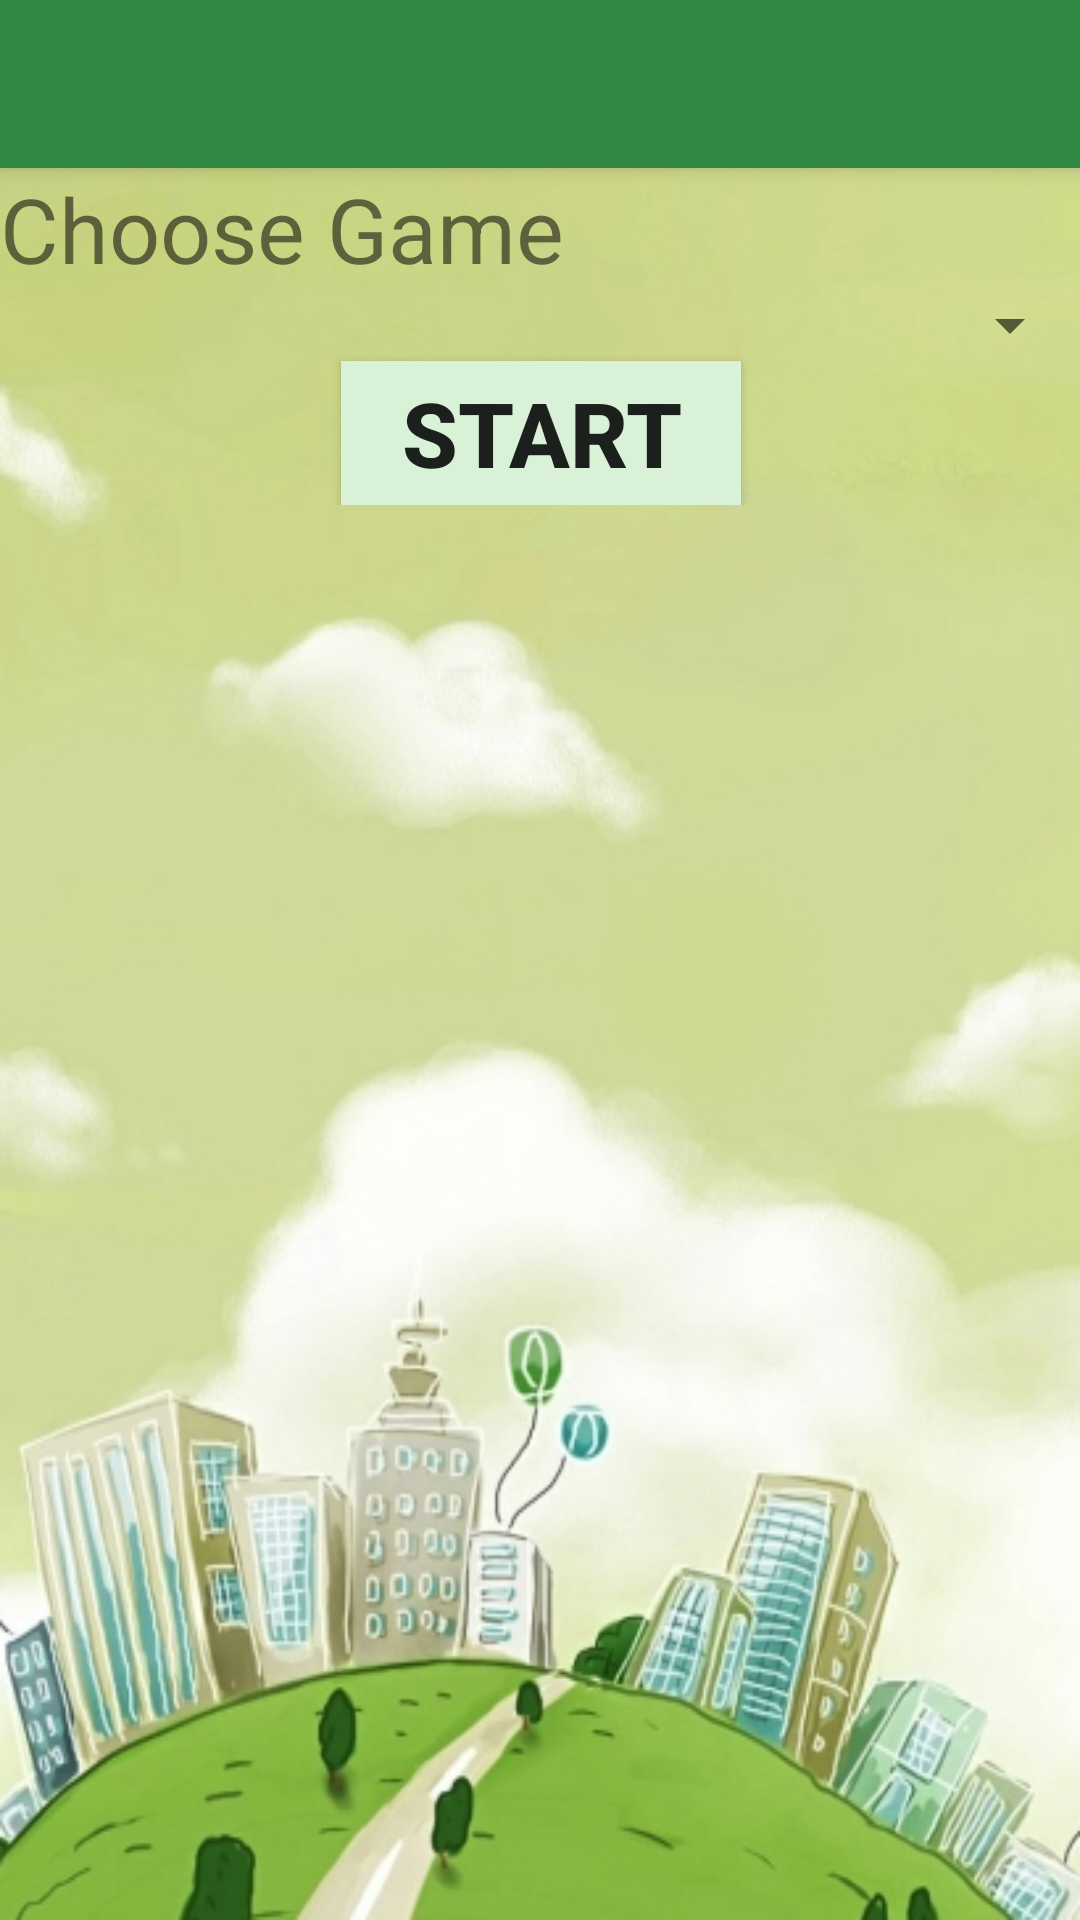

Android layout source for this screen:
<!-- AndroidManifest.xml: activity theme AppTheme.NoActionBar -->
<!-- res/layout/activity_play_game.xml -->
<?xml version="1.0" encoding="utf-8"?>
<android.support.design.widget.CoordinatorLayout
    xmlns:android="http://schemas.android.com/apk/res/android"
    xmlns:app="http://schemas.android.com/apk/res-auto"
    xmlns:tools="http://schemas.android.com/tools"
    android:layout_width="match_parent"
    android:layout_height="match_parent"
    android:fitsSystemWindows="true"
    tools:context="com.example.nataliajastrzebska.urbangame.PlayGameActivity"
    android:background="@drawable/back">

    <android.support.design.widget.AppBarLayout android:layout_height="wrap_content"
        android:layout_width="match_parent" android:theme="@style/AppTheme.AppBarOverlay">

        <android.support.v7.widget.Toolbar android:id="@+id/toolbar"
            android:layout_width="match_parent" android:layout_height="?attr/actionBarSize"
            android:background="?attr/colorPrimary" app:popupTheme="@style/AppTheme.PopupOverlay" />

    </android.support.design.widget.AppBarLayout>

    <include layout="@layout/content_play_game" />

</android.support.design.widget.CoordinatorLayout>
<!-- res/layout/content_play_game.xml (included above) -->
<?xml version="1.0" encoding="utf-8"?>
<ScrollView xmlns:android="http://schemas.android.com/apk/res/android"
    xmlns:app="http://schemas.android.com/apk/res-auto"
    xmlns:tools="http://schemas.android.com/tools"
    android:id="@+id/scrollView"
    android:layout_width="match_parent"
    android:layout_height="match_parent"
    android:background="@drawable/back"
    android:fillViewport="false"
    android:paddingBottom="@dimen/activity_vertical_margin"
    android:paddingLeft="@dimen/activity_horizontal_margin"
    android:paddingRight="@dimen/activity_horizontal_margin"
    android:paddingTop="@dimen/activity_vertical_margin"
    app:layout_behavior="@string/appbar_scrolling_view_behavior"
    tools:context="com.example.nataliajastrzebska.urbangame.PlayGameActivity"
    tools:showIn="@layout/activity_play_game">

    <LinearLayout
        android:orientation="vertical"
        android:layout_width="match_parent"
        android:layout_height="match_parent">

        <TextView
            android:layout_width="232dp"
            android:layout_height="wrap_content"
            android:text="@string/choose_game"
            android:textSize="30dp"
            android:id="@+id/textView" />

        <Spinner
            android:layout_width="match_parent"
            android:layout_height="wrap_content"
            android:spinnerMode="dropdown"
            android:id="@+id/spinner_PlayGameActivity" />

        <Button
            android:layout_width="wrap_content"
            android:layout_height="wrap_content"
            android:text="@string/btn_startGame"
            android:id="@+id/btn_playGame"
            android:onClick="startGameClicked"
            android:textSize="30dp"
            android:background="@color/btnColorNotTransparent"
            android:paddingLeft="20dp"
            android:paddingRight="20dp"
            android:layout_gravity="center"
            android:textStyle="bold" />


    </LinearLayout>
</ScrollView>
<!-- resources referenced by this layout -->
<resources>
  <color name="btnColorNotTransparent">#d9f1d6</color>
  <!-- drawable back: jpg bitmap (drawable, 169327 bytes) -->
  <string name="btn_startGame">Start</string>
  <string name="choose_game">Choose Game</string>
  <style name="AppTheme.AppBarOverlay" parent="ThemeOverlay.AppCompat.Dark.ActionBar" />
  <style name="AppTheme.PopupOverlay" parent="ThemeOverlay.AppCompat.Light" />
  <style name="AppTheme.NoActionBar">
          <item name="windowActionBar">false</item>
          <item name="windowNoTitle">true</item>
      </style>
</resources>
